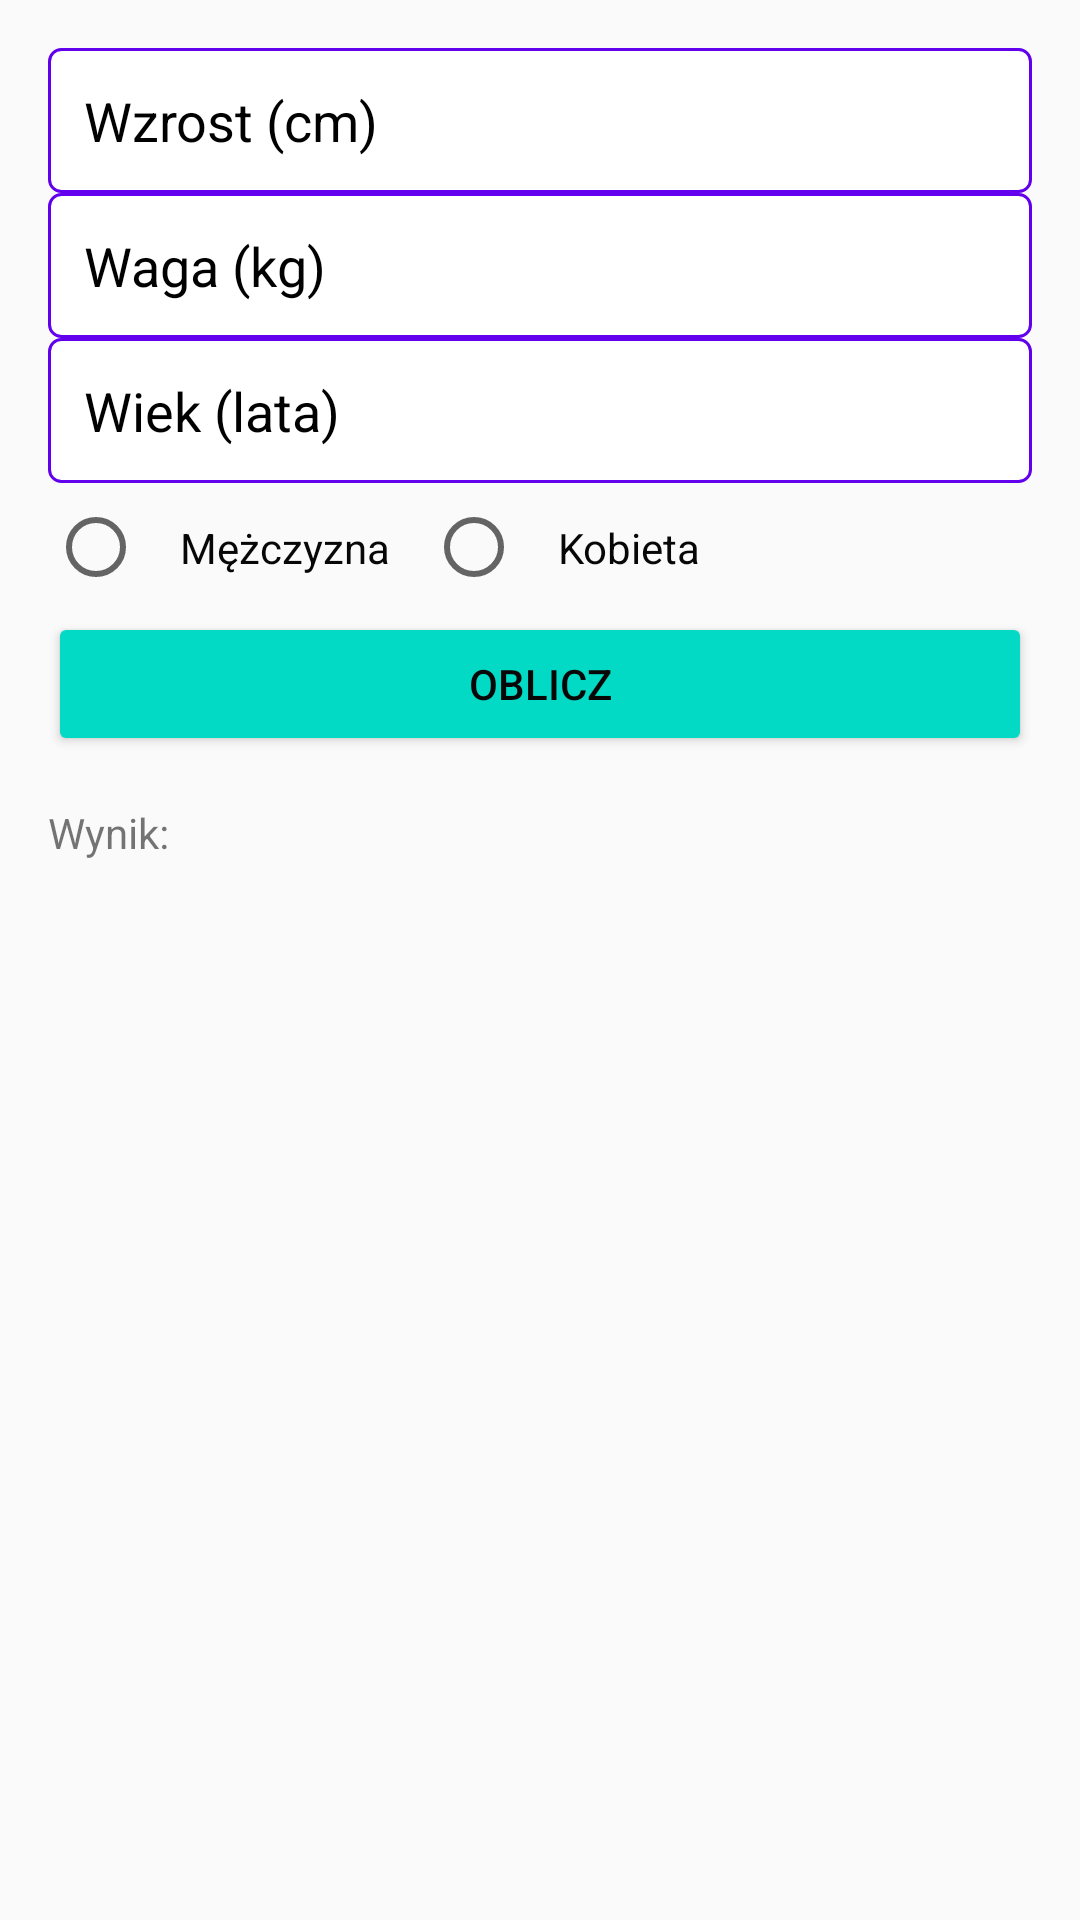

Layout XML and referenced resources for this Android screen:
<!-- AndroidManifest.xml: application theme Theme.AppCompat.Light.NoActionBar -->
<!-- res/layout/fragment_bmi_indicator.xml -->
<?xml version="1.0" encoding="utf-8"?>
<LinearLayout xmlns:android="http://schemas.android.com/apk/res/android"
    xmlns:tools="http://schemas.android.com/tools"
    android:layout_width="match_parent"
    android:layout_height="match_parent"
    android:orientation="vertical"
    android:padding="16dp">

    <EditText
        android:id="@+id/heightEditText"
        android:layout_width="match_parent"
        android:layout_height="wrap_content"
        android:hint="Wzrost (cm)"
        android:inputType="numberDecimal"
        style="@style/EditTextStyle" />

    <EditText
        android:id="@+id/weightEditText"
        android:layout_width="match_parent"
        android:layout_height="wrap_content"
        android:hint="Waga (kg)"
        android:inputType="numberDecimal"
        style="@style/EditTextStyle" />

    <EditText
        android:id="@+id/ageEditText"
        android:layout_width="match_parent"
        android:layout_height="wrap_content"
        android:hint="Wiek (lata)"
        android:inputType="number"
        style="@style/EditTextStyle" />

    <RadioGroup
        android:id="@+id/radioGroup"
        android:layout_width="match_parent"
        android:layout_height="wrap_content"
        android:orientation="horizontal">

        <RadioButton
            android:id="@+id/maleRadioButton"
            android:layout_width="wrap_content"
            android:layout_height="wrap_content"
            android:text="Mężczyzna"
            style="@style/TextViewStyle" />

        <RadioButton
            android:id="@+id/femaleRadioButton"
            android:layout_width="wrap_content"
            android:layout_height="wrap_content"
            android:text="Kobieta"
            style="@style/TextViewStyle" />
    </RadioGroup>

    <Button
        android:id="@+id/calculateButton"
        android:layout_width="match_parent"
        android:layout_height="wrap_content"
        android:text="Oblicz"
        style="@style/ButtonStyle" />

    <TextView
        android:id="@+id/resultTextView"
        android:layout_width="match_parent"
        android:layout_height="wrap_content"
        android:text="Wynik:"
        android:paddingTop="16dp" />
</LinearLayout>
<!-- resources referenced by this layout -->
<resources>
  <style name="ButtonStyle">
          <item name="android:layout_width">match_parent</item>
          <item name="android:layout_height">wrap_content</item>
          <item name="android:padding">12dp</item>
          <item name="android:textColor">@color/colorPrimaryText</item>
          <item name="android:backgroundTint">@color/colorAccent</item>
      </style>
  <style name="EditTextStyle">
          <item name="android:layout_width">match_parent</item>
          <item name="android:layout_height">wrap_content</item>
          <item name="android:padding">12dp</item>
          <item name="android:textColor">@color/colorPrimaryText</item>
          <item name="android:textColorHint">@color/colorSecondaryText</item>
          <item name="android:background">@drawable/edit_text_background</item>
      </style>
  <style name="TextViewStyle">
          <item name="android:layout_width">match_parent</item>
          <item name="android:layout_height">wrap_content</item>
          <item name="android:padding">12dp</item>
          <item name="android:textColor">@color/colorPrimaryText</item>
      </style>
  <color name="colorPrimaryText">#070707</color>
  <color name="colorAccent">#03DAC5</color>
  <color name="colorSecondaryText">#000000</color>
  <!-- drawable edit_text_background (drawable) -->
  <?xml version="1.0" encoding="utf-8"?>
  <shape xmlns:android="http://schemas.android.com/apk/res/android">
      <solid android:color="@color/colorBackground" />
      <stroke android:width="1dp" android:color="@color/colorPrimary" />
      <corners android:radius="4dp" />
  </shape>
  <color name="colorBackground">#FFFFFF</color>
  <color name="colorPrimary">#6200EE</color>
</resources>
